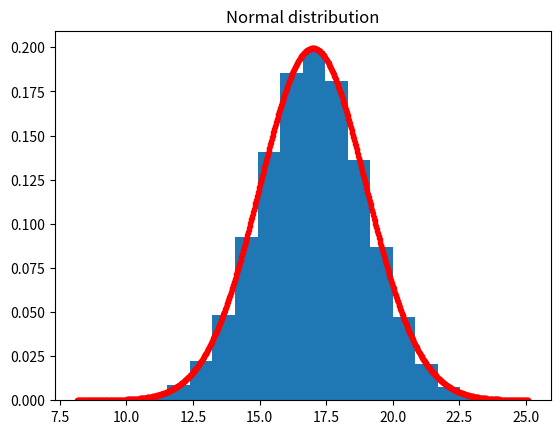

Recreate this plot in Python.
# exercise 4.1.3

from matplotlib.pyplot import (figure, title, subplot, plot, hist, show)
import numpy as np
from scipy import stats

# Number of samples
N = 50000

# Mean
mu = 17

# Standard deviation
s = 2

# Number of bins in histogram
nbins = 20

# Generate samples from the Normal distribution
X = np.random.normal(mu,s,N).T 
# or equally:
X = np.random.randn(N).T * s + mu

# Plot the histogram
f = figure()
title('Normal distribution')
hist(X, bins=nbins, density=True)

# Over the histogram, plot the theoretical probability distribution function:
x = np.linspace(X.min(), X.max(), 1000)
pdf = stats.norm.pdf(x,loc=17,scale=2)
plot(x,pdf,'.',color='red')

# Compute empirical mean and standard deviation
mu_ = X.mean()
s_ = X.std(ddof=1)

print("Theoretical mean: ", mu)
print("Theoretical std.dev.: ", s)
print("Empirical mean: ", mu_)
print("Empirical std.dev.: ", s_)

show()

print('Ran Exercise 4.1.3')